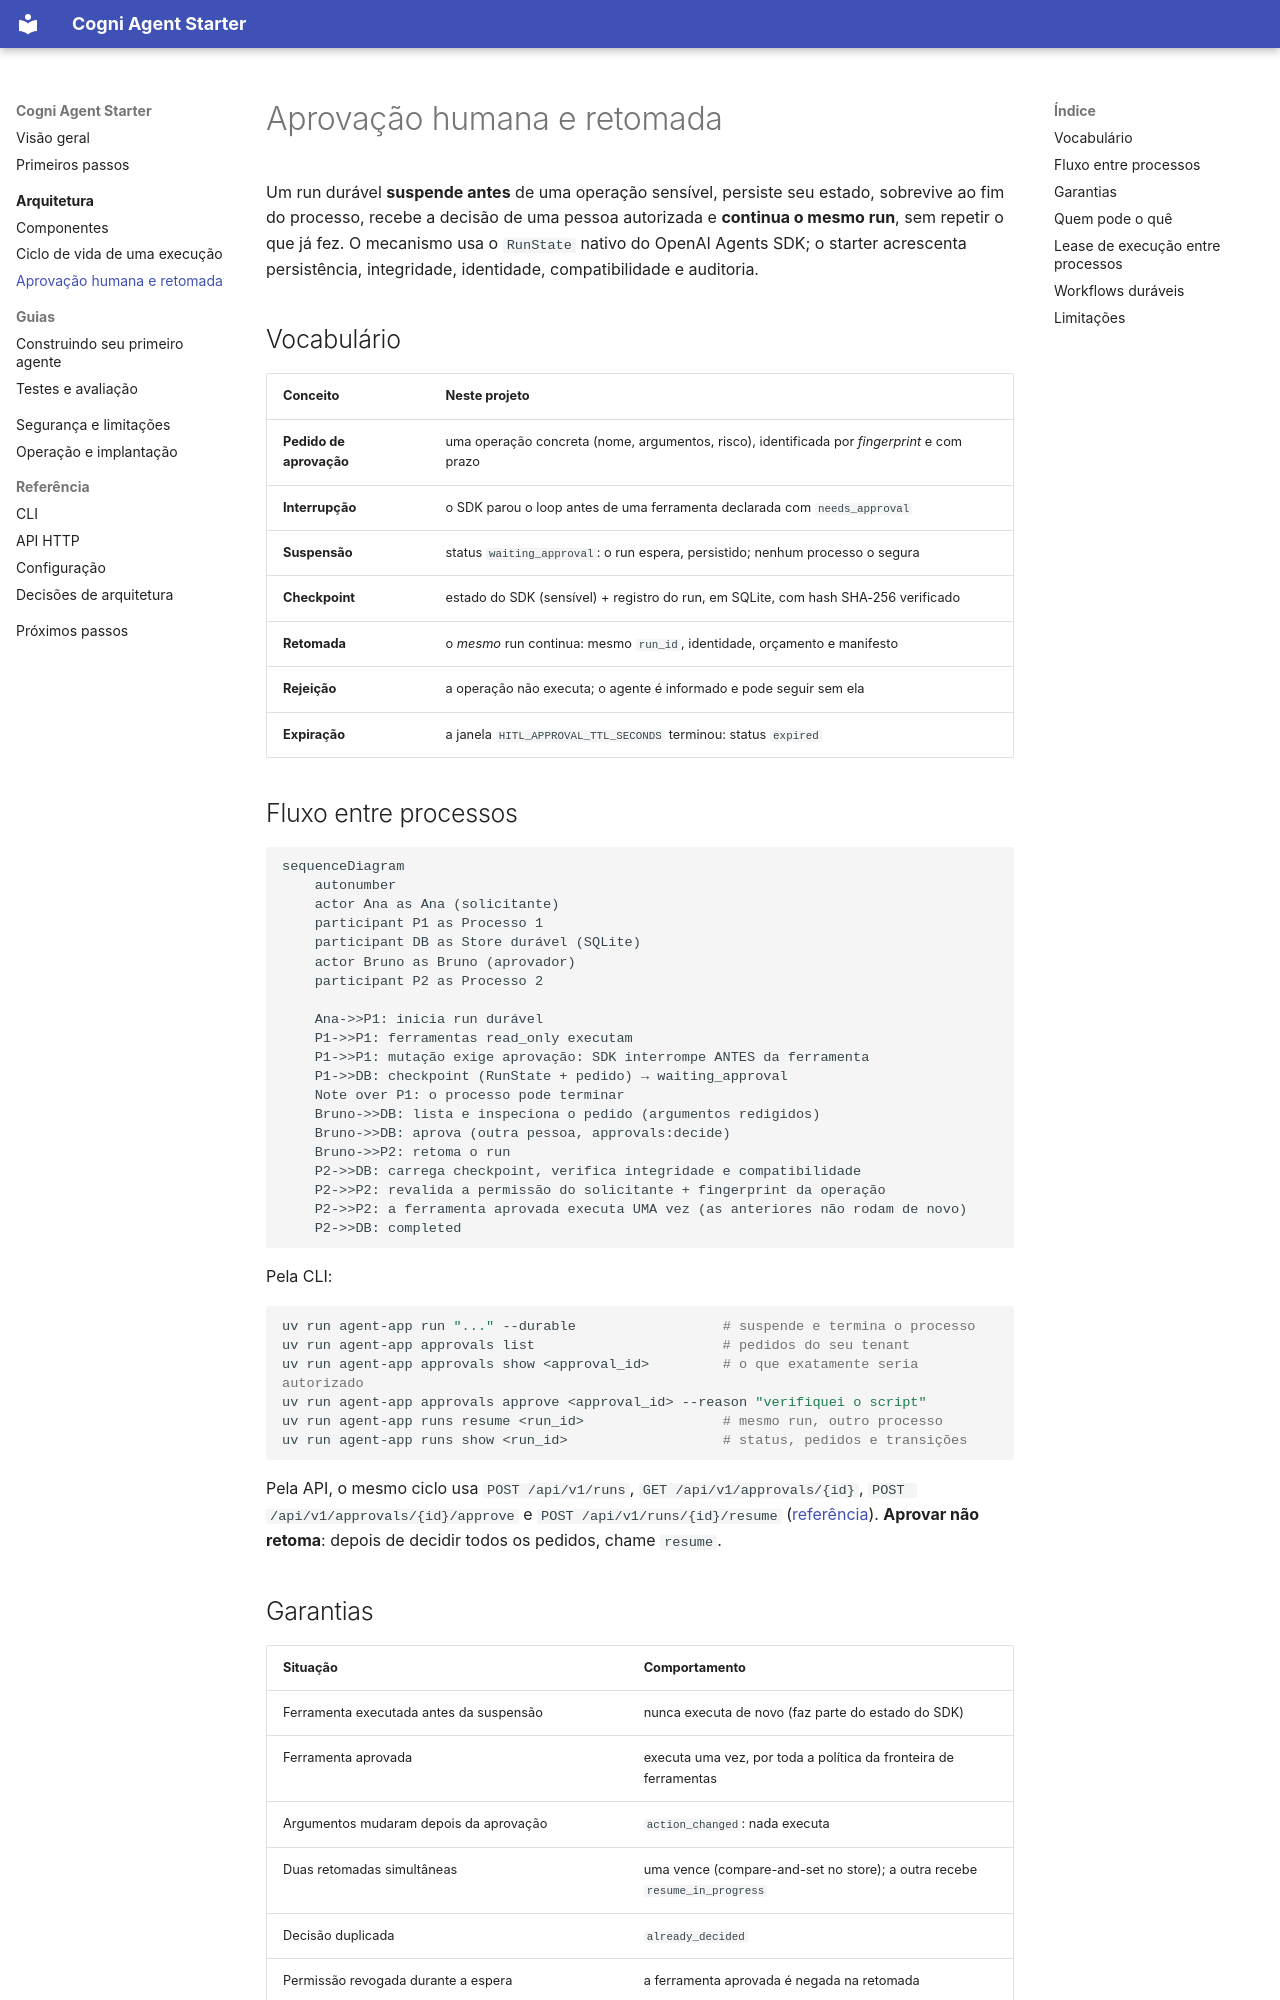

repository: alxsay/Cogni-Agent-Starter-docs · page: architecture/hitl/index.html · generator: mkdocs

# Aprovação humana e retomada

Um run durável **suspende antes** de uma operação sensível, persiste seu estado, sobrevive ao fim do
processo, recebe a decisão de uma pessoa autorizada e **continua o mesmo run**, sem repetir o que já
fez. O mecanismo usa o `RunState` nativo do OpenAI Agents SDK; o starter acrescenta persistência,
integridade, identidade, compatibilidade e auditoria.

## Vocabulário

| Conceito | Neste projeto |
|---|---|
| **Pedido de aprovação** | uma operação concreta (nome, argumentos, risco), identificada por *fingerprint* e com prazo |
| **Interrupção** | o SDK parou o loop antes de uma ferramenta declarada com `needs_approval` |
| **Suspensão** | status `waiting_approval`: o run espera, persistido; nenhum processo o segura |
| **Checkpoint** | estado do SDK (sensível) + registro do run, em SQLite, com hash SHA-256 verificado |
| **Retomada** | o *mesmo* run continua: mesmo `run_id`, identidade, orçamento e manifesto |
| **Rejeição** | a operação não executa; o agente é informado e pode seguir sem ela |
| **Expiração** | a janela `HITL_APPROVAL_TTL_SECONDS` terminou: status `expired` |

## Fluxo entre processos

```mermaid
sequenceDiagram
    autonumber
    actor Ana as Ana (solicitante)
    participant P1 as Processo 1
    participant DB as Store durável (SQLite)
    actor Bruno as Bruno (aprovador)
    participant P2 as Processo 2

    Ana->>P1: inicia run durável
    P1->>P1: ferramentas read_only executam
    P1->>P1: mutação exige aprovação: SDK interrompe ANTES da ferramenta
    P1->>DB: checkpoint (RunState + pedido) → waiting_approval
    Note over P1: o processo pode terminar
    Bruno->>DB: lista e inspeciona o pedido (argumentos redigidos)
    Bruno->>DB: aprova (outra pessoa, approvals:decide)
    Bruno->>P2: retoma o run
    P2->>DB: carrega checkpoint, verifica integridade e compatibilidade
    P2->>P2: revalida a permissão do solicitante + fingerprint da operação
    P2->>P2: a ferramenta aprovada executa UMA vez (as anteriores não rodam de novo)
    P2->>DB: completed
```

Pela CLI:

```bash
uv run agent-app run "..." --durable                  # suspende e termina o processo
uv run agent-app approvals list                       # pedidos do seu tenant
uv run agent-app approvals show <approval_id>         # o que exatamente seria autorizado
uv run agent-app approvals approve <approval_id> --reason "verifiquei o script"
uv run agent-app runs resume <run_id>                 # mesmo run, outro processo
uv run agent-app runs show <run_id>                   # status, pedidos e transições
```

Pela API, o mesmo ciclo usa `POST /api/v1/runs`, `GET /api/v1/approvals/{id}`,
`POST /api/v1/approvals/{id}/approve` e `POST /api/v1/runs/{id}/resume`
([referência](../reference/http-api.md)). **Aprovar não retoma**: depois de decidir todos os
pedidos, chame `resume`.
